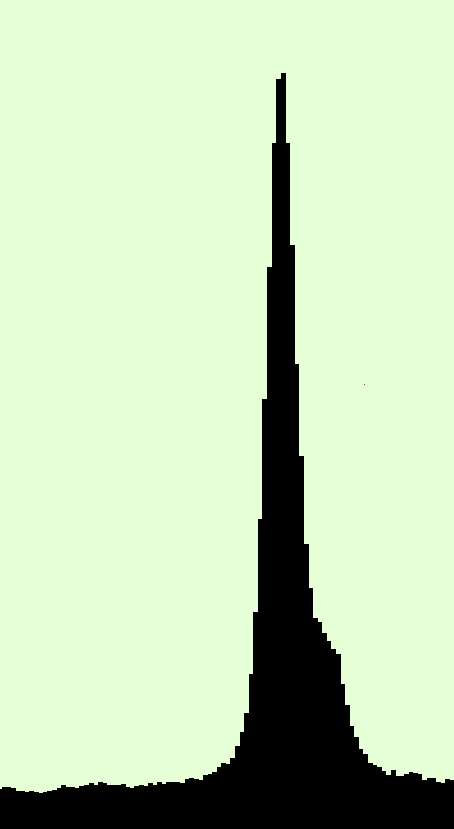

Data behind this chart, as committed beside it:
x	y
7,9998479702	1,8724928468
8,0009532056	1,8725553336
8,0020553167	1,9693474021
8,0031605522	1,9694098889
8,0042657876	1,9694723757
8,0053710231	1,9695348625
8,0064762585	1,9695973493
8,007581494	1,9696598361
8,0086867294	1,9697223229
8,0097919649	1,9697848097
8,0108972003	1,9698472966
8,0120039979	1,9215449925
8,0131092334	1,9216074794
8,0142144688	1,9216699662
8,0153197043	1,921732453
8,0164249397	1,9217949398
8,0175348617	1,7767630541
8,0186400972	1,776825541
8,0197453326	1,7768880278
8,020850568	1,7769505146
8,0219558035	1,7770130014
8,0230610389	1,7770754882
8,0241662744	1,777137975
8,0252715098	1,7772004618
8,0263767453	1,7772629486
8,0274835429	1,7289606446
8,0285887784	1,7290231314
8,0296940138	1,7290856182
8,0307992493	1,729148105
8,0319029225	1,7775753827
8,033008158	1,7776378695
8,0341133934	1,7777003563
8,0352186289	1,7777628431
8,0363238643	1,7778253299
8,037430662	1,7295230259
8,0385358974	1,7295855127
8,0396411329	1,7296479995
8,0407463683	1,7297104863
8,0418516038	1,7297729731
8,0429584014	1,6814706691
8,0440636368	1,6815331559
8,0451688723	1,6815956428
8,0462741077	1,6816581296
8,047377781	1,7300854072
8,0484830164	1,730147894
8,0495882519	1,7302103808
8,0506934873	1,7302728676
8,0517971606	1,7787001452
8,0529023961	1,7787626321
8,0540076315	1,7788251189
8,055112867	1,7788876057
8,0562181024	1,7789500925
8,0573217757	1,8273773701
8,0584270111	1,8274398569
8,0595322466	1,8275023437
8,060637482	1,8275648305
8,0617427175	1,8276273174
8,0628448286	1,9244193858
8,0639500641	1,9244818726
8,0650552995	1,9245443594
... 394 more rows
